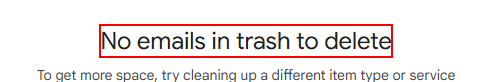
Workflow: DeleteFromTrash

Step 1: find the element 'No emails in trash to delete'

Step 2 [else]: click on the element 'Delete all' in window 'Google One Storage Management' (chrome.exe) (no picture)

Step 3: click on the icon in window 'Google One Storage Management' (chrome.exe) (no picture)

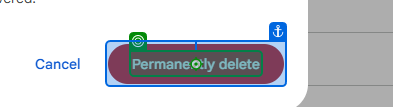
Step 4: click on the element 'Permanently delete' in window 'Google One Storage Management' (chrome.exe)
